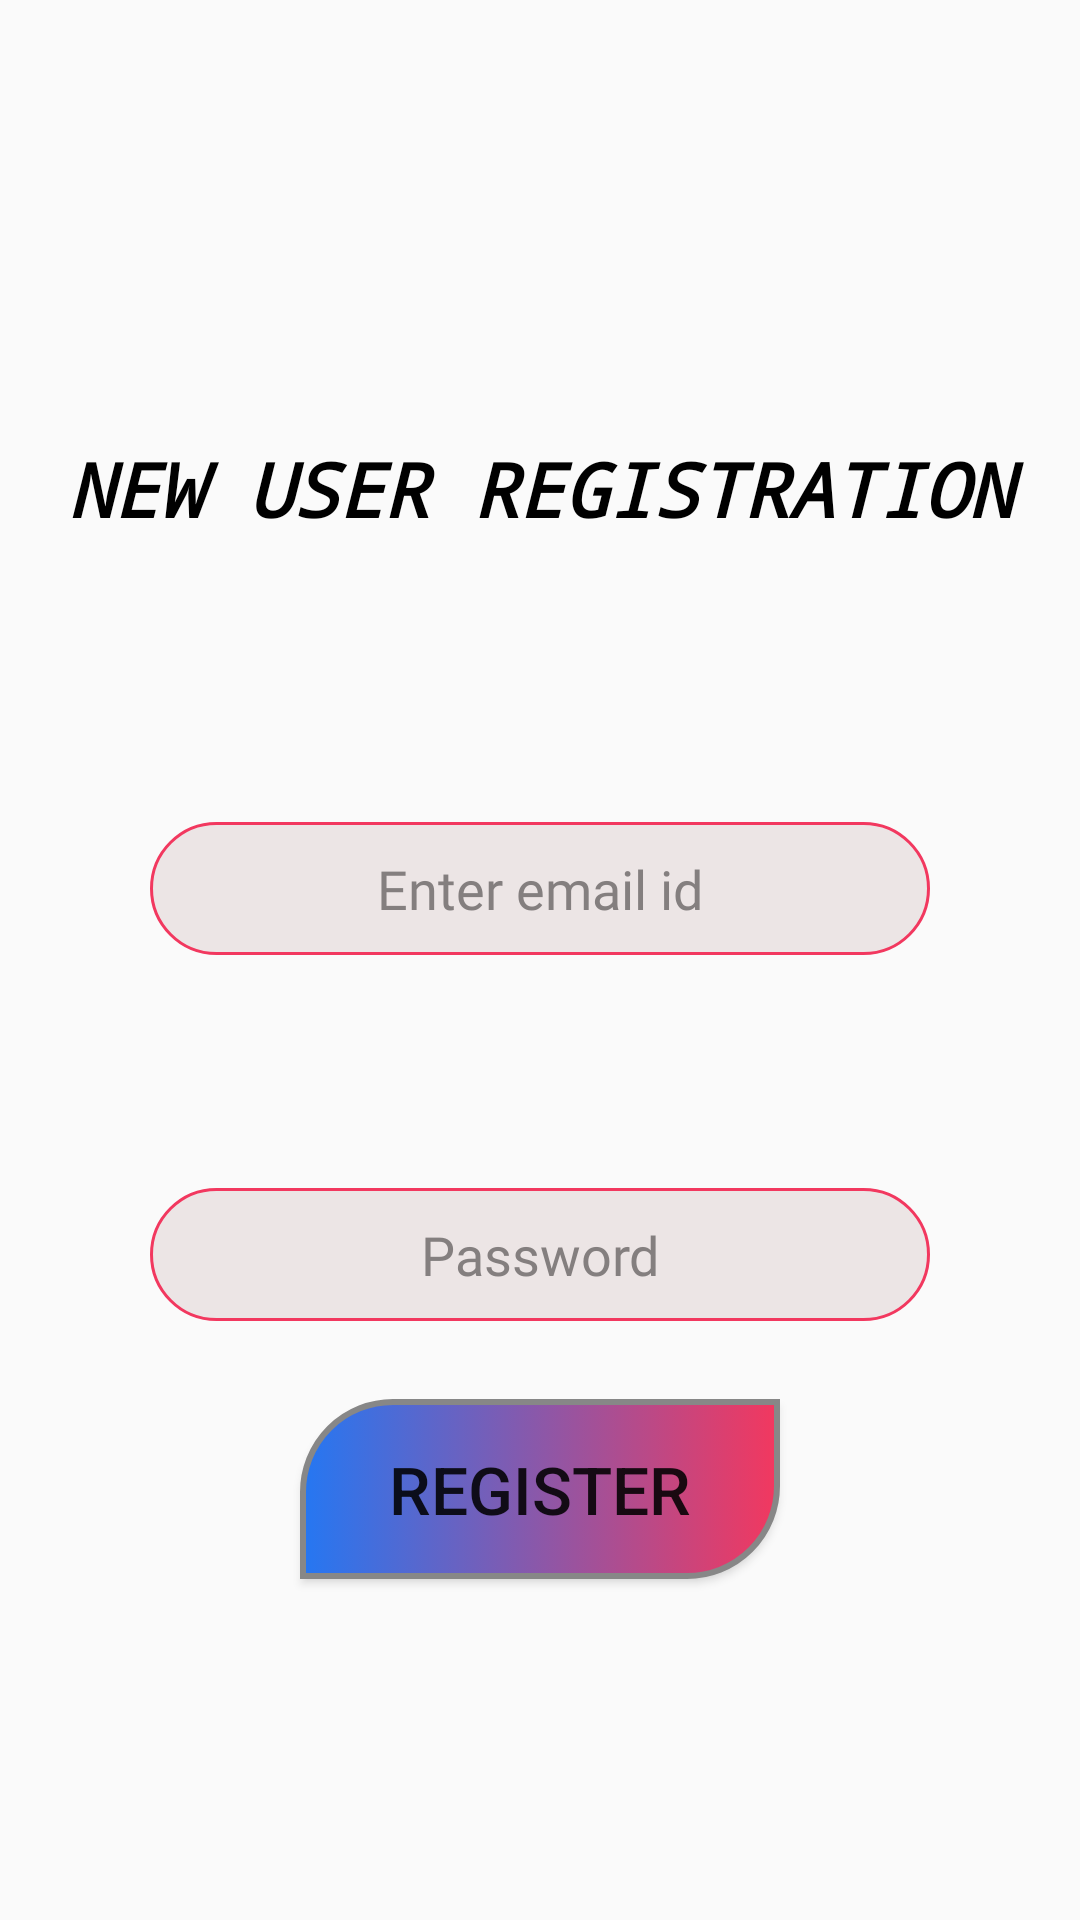

This screen was rendered from an Android layout file. Write that file and the resources it references.
<!-- AndroidManifest.xml: application theme AppTheme -->
<!-- res/layout/activity_register.xml -->
<?xml version="1.0" encoding="utf-8"?>
<androidx.constraintlayout.widget.ConstraintLayout xmlns:android="http://schemas.android.com/apk/res/android"
    xmlns:app="http://schemas.android.com/apk/res-auto"
    xmlns:tools="http://schemas.android.com/tools"
    android:layout_width="match_parent"
    android:layout_height="match_parent"
    android:background="@drawable/background3"
    tools:context=".registerActivity">

    <EditText
        android:id="@+id/emailText"
        android:layout_width="0dp"
        android:layout_height="wrap_content"
        android:layout_marginStart="50dp"
        android:layout_marginTop="274dp"
        android:layout_marginEnd="50dp"
        android:background="@drawable/text_input"
        android:ems="10"
        android:fontFamily="@font/segoesc"
        android:gravity="center"
        android:hint="Enter email id"
        android:inputType="textPersonName"
        android:textAlignment="center"
        android:textColorHint="#847F7F"
        app:layout_constraintEnd_toEndOf="parent"
        app:layout_constraintHorizontal_bias="0.5"
        app:layout_constraintStart_toStartOf="parent"
        app:layout_constraintTop_toTopOf="parent" />

    <EditText
        android:id="@+id/passwordText"
        android:layout_width="0dp"
        android:layout_height="wrap_content"
        android:layout_marginStart="50dp"
        android:layout_marginTop="396dp"
        android:layout_marginEnd="50dp"
        android:background="@drawable/text_input"
        android:ems="10"
        android:fontFamily="@font/segoesc"
        android:gravity="center"
        android:hint="Password"
        android:inputType="textPersonName|textPassword"
        android:textAlignment="center"
        android:textColorHint="#847F7F"
        app:layout_constraintEnd_toEndOf="parent"
        app:layout_constraintHorizontal_bias="1.0"
        app:layout_constraintStart_toStartOf="parent"
        app:layout_constraintTop_toTopOf="parent" />

    <Button
        android:id="@+id/registerButton"
        android:layout_width="0dp"
        android:layout_height="wrap_content"
        android:layout_marginStart="100dp"
        android:layout_marginTop="77dp"
        android:layout_marginEnd="100dp"
        android:layout_marginBottom="165dp"
        android:background="@drawable/button3"
        android:text="Register"
        android:textAllCaps="true"
        android:textSize="22dp"

        app:layout_constraintBottom_toBottomOf="parent"
        app:layout_constraintEnd_toEndOf="parent"
        app:layout_constraintHorizontal_bias="0.5"
        app:layout_constraintStart_toStartOf="parent"
        app:layout_constraintTop_toBottomOf="@+id/passwordText" />

    <TextView
        android:id="@+id/textView7"
        android:layout_width="0dp"
        android:layout_height="wrap_content"
        android:layout_marginTop="146dp"
        android:fontFamily="monospace"
        android:gravity="center"
        android:text="NEW USER REGISTRATION"
        android:textColor="#000000"
        android:textSize="25sp"
        android:textStyle="bold|italic"
        app:layout_constraintEnd_toEndOf="parent"
        app:layout_constraintStart_toStartOf="parent"
        app:layout_constraintTop_toTopOf="parent" />
</androidx.constraintlayout.widget.ConstraintLayout>
<!-- resources referenced by this layout -->
<resources>
  <!-- drawable button3 (drawable) -->
  <?xml version="1.0" encoding="utf-8"?>
  <selector xmlns:android="http://schemas.android.com/apk/res/android">
      <item android:state_pressed="true">
          <shape>
              <solid
                  android:color="#F2385F"/>
              <corners
                  android:topLeftRadius="30dp"
                  android:topRightRadius="0dp"
                  android:bottomLeftRadius="0dp"
                  android:bottomRightRadius="30dp"/>
  
          </shape>
      </item>
      <item>
          <shape xmlns:android="http://schemas.android.com/apk/res/android" android:shape="rectangle" >
              <corners
                  android:topLeftRadius="30dp"
                  android:topRightRadius="0dp"
                  android:bottomLeftRadius="0dp"
                  android:bottomRightRadius="30dp"
                  />
  
              <gradient
                  android:angle="180"
                  android:startColor="#F2385F"
                  
                  android:endColor="#2577F2"
                  android:type="linear"
                  />
              <padding
                  android:left="0dp"
                  android:top="0dp"
                  android:right="0dp"
                  android:bottom="0dp"
                  />
              <size
                  android:width="150dp"
                  android:height="60dp"
                  />
              <stroke
                  android:width="2dp"
                  android:color="#878787"
  
                  />
          </shape>
      </item>
  
  
  </selector>
  <!-- drawable text_input (drawable) -->
  <?xml version="1.0" encoding="utf-8"?>
  <shape android:shape="rectangle" xmlns:android="http://schemas.android.com/apk/res/android">
  
      <corners android:radius="22dp"/>
      <solid android:color="#ECE5E5"/>
      <padding
          android:left="10dp"
          android:bottom="10dp"
          android:right="10dp"
          android:top="10dp"/>
      <stroke
          android:width="1dp"
          android:color="@color/red"/>
  
  
  
  </shape>
  <style name="AppTheme" parent="Theme.AppCompat.Light.DarkActionBar">
          
          <item name="colorPrimary">@color/colorPrimary</item>
          <item name="colorPrimaryDark">@color/colorPrimaryDark</item>
          <item name="colorAccent">@color/colorAccent</item>
      </style>
  <color name="red">#F2385F</color>
  <color name="colorPrimary">#6200EE</color>
  <color name="colorPrimaryDark">#3700B3</color>
  <color name="colorAccent">#03DAC5</color>
</resources>
